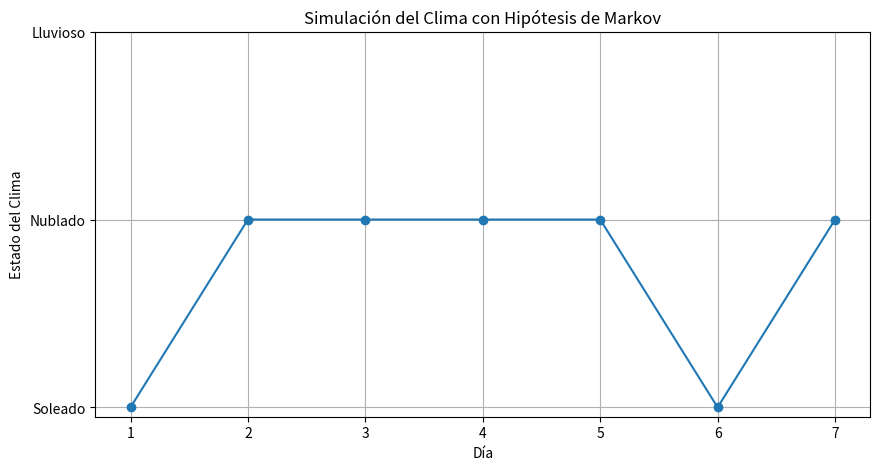

Write the Python code that produced this figure.
# [redacted]
# [redacted]
# [redacted]
#Practica: 16/60 Hipótesis de Markov: Procesos de Markov

import numpy as np
import matplotlib.pyplot as plt

#Definimos los estados posibles del clima: soleado, nublado, lluvioso para nuestro proceso
estados = ['Soleado', 'Nublado', 'Lluvioso']

#Definimos la matriz de transición que representa las probabilidades de cambiar de un estado a otro
#Las filas representan el estado actual, las columnas representan el estado siguiente
transiciones = np.array([
    [0.6, 0.3, 0.1],  #Probabilidades de cambiar de Soleado
    [0.2, 0.6, 0.2],  #Probabilidades de cambiar de Nublado
    [0.1, 0.4, 0.5]   #Probabilidades de cambiar de Lluvioso
])

#Estado inicial (probabilidades iniciales de estar en cada estado) asiganando valores
estado_inicial = np.array([0.4, 0.3, 0.3])  #Probabilidades de comenzar en Soleado, Nublado, Lluvioso respectivamente

#Definimos la función para simular el clima durante varios días
def simular_clima(dias):
    clima = [np.random.choice(estados, p=estado_inicial)]  #Empezamos con un estado aleatorio
    for _ in range(dias - 1):
        estado_actual = clima[-1]  #Estado actual
        siguiente_estado = np.random.choice(estados, p=transiciones[estados.index(estado_actual)])
        clima.append(siguiente_estado)
    return clima

#Simulamos el clima durante 7 días
dias_simulados = 7
resultado_simulacion = simular_clima(dias_simulados)

#Graficamos los resultados con colores y etiquetas para el usuario
plt.figure(figsize=(10, 5))
plt.plot(range(1, dias_simulados + 1), [estados.index(clima) for clima in resultado_simulacion], marker='o')
plt.xticks(range(1, dias_simulados + 1))
plt.xlabel('Día')
plt.ylabel('Estado del Clima')
plt.yticks(range(len(estados)), estados)
plt.title('Simulación del Clima con Hipótesis de Markov')
plt.grid(True)
plt.show()
#Incluimos en la consola un resumen del resultado
print("Clima simulado para", dias_simulados, "días:", resultado_simulacion)
